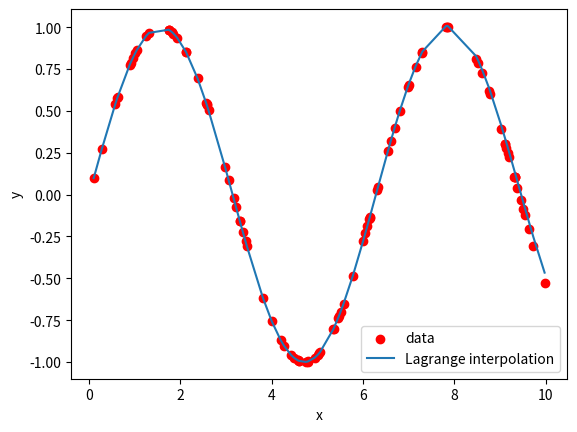

Here is the Python script that generated this plot: (Note: this script raises an exception after producing the figure.)
import numpy as np
from scipy.interpolate import lagrange
import math 
from numpy.polynomial.polynomial import Polynomial
import matplotlib.pylab as plt

def lagrange_interp(a, b, num_train):
    np.random.seed(716)
    #num_train = 20  # 16, 18 | 20, 22, 30
    trainx = np.random.rand(100)
    num_test = 100 
    
    trainx = trainx[:num_train] * (b-a) + a 
    trainx = np.sort(trainx) 
    trainy = np.sin(trainx) 
    poly = lagrange(trainx, trainy)
    predy = Polynomial(poly.coef[::-1])(trainx)
    train_error = np.sqrt(np.mean((trainy - predy)**2)) 
    
    testx = np.random.rand(num_test) * (b-a) + a 
    testx = np.sort(testx)
    testy = np.sin(testx) 
    predy = Polynomial(poly.coef[::-1])(testx)
    test_error = np.sqrt(np.mean((testy - predy)**2)) 
    
    plt.scatter(testx, testy, label='data', c='r')
    plt.plot(testx, predy, label='Lagrange interpolation')
    plt.xlabel('x')
    plt.ylabel('y') 
    plt.legend()
    plt.savefig('./images/lagrange_num_train_{}.png'.format(num_train))
    plt.close()
    return trainx, trainy, testx, testy, train_error, test_error
     

if "__main__" == __name__ :
    train_error_list = []
    test_error_list = []
    for num_train in [18, 20, 22]:
        _, _, _, _, train_error, test_error = lagrange_interp(0, 10, num_train)
        train_error_list.append(train_error)
        test_error_list.append(test_error) 
    plt.plot([18, 20, 22], train_error_list, 'o--', label='train set error') 
    plt.plot([18, 20, 22], test_error_list, '^--', label='test set error') 
    print('Train set errors: {}'.format(np.around(train_error_list, 3)))
    print('Test set errors: {}'.format(np.around(test_error_list, 3)))
    plt.xlabel('Number of samples used for Lagrange Interpolation')
    plt.ylabel('Error')
    plt.legend() 
    plt.savefig('./images/lagrange_error.png')
    plt.close()
    
    sigma_list = np.array([1e-5, 1e-4, 1e-3, 1e-2])
    trainx, trainy, testx, testy, train_error, test_error = lagrange_interp(0, 10, 18)
    train_error_list = []
    test_error_list = []
    for sigma in sigma_list:
        trainx_noise = trainx + np.random.normal(scale=sigma, size=trainx.shape)
        poly = lagrange(trainx_noise, trainy)
        predy = Polynomial(poly.coef[::-1])(trainx)
        train_error = np.sqrt(np.mean((trainy - predy)**2)) 
        
        predy = Polynomial(poly.coef[::-1])(testx)
        test_error = np.sqrt(np.mean((testy - predy)**2)) 
        
        train_error_list.append(train_error)
        test_error_list.append(test_error) 
         
    plt.semilogx(sigma_list, train_error_list, 'o--', label='train set error') 
    plt.semilogx(sigma_list, test_error_list, '^--', label='test set error') 
    plt.rcParams.update({'font.size': 12})
    plt.rc('xtick', labelsize=12)    # fontsize of the tick labels
    plt.rc('ytick', labelsize=12)  
    plt.xlabel('Standard Deviation of the zero-mean Gaussian noise')
    plt.ylabel('Error')
    plt.legend() 
    plt.savefig('./images/lagrange_sigma_error.png')
    plt.close()
